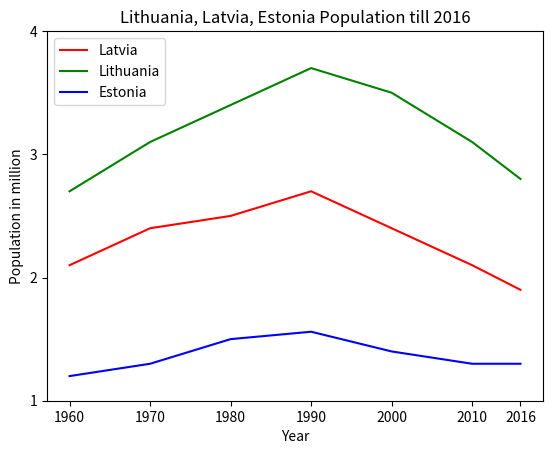

Python code for this plot: (Note: this script raises an exception after producing the figure.)
import matplotlib.pyplot as plt

#this programm to show statistic
xYear = [1960, 1970, 1980, 1990, 2000, 2010, 2016]
pop_latvia = [2.1, 2.4, 2.5, 2.7, 2.4, 2.1, 1.9]
pop_lithuania = [2.7, 3.1, 3.4, 3.7, 3.5, 3.1, 2.8]
pop_estonia = [1.2, 1.3, 1.5, 1.56, 1.4, 1.3, 1.3]
fig: object = plt.figure()

plt.plot(xYear, pop_latvia, color='red', label='Latvia')
plt.plot(xYear, pop_lithuania, color='g', label='Lithuania')
plt.plot(xYear, pop_estonia, color='blue', label='Estonia')
#function to display lables with position on left top corner
plt.legend(loc='upper left')

plt.xlabel('Year')
plt.ylabel('Population in million')
plt.title('Lithuania, Latvia, Estonia Population till 2016')
plt.xticks([1960, 1970, 1980, 1990, 2000, 2010, 2016])

plt.yticks([1, 2, 3, 4],
           ['0', '1M', '2M', '3M', '4M'])

plt.show()
fig.savefig('population_baltic.png')

